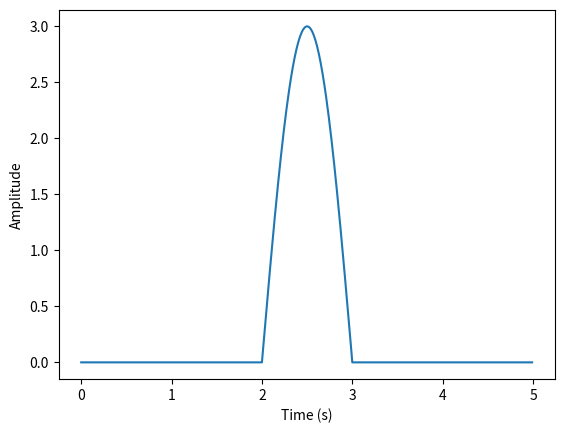

Here is the Python script that generated this plot:
import matplotlib.pyplot as plt
import numpy as np
t = np.arange(start=0,stop= 5,step= 1/100)
print(f"length of x axis {len(t)}")
############################################
#function create square wave
#input : amplitude of wave , number of point for wave
#output : array with value of wave
############################################
def square_wave(Amp , NumOfPoints):
    return np.full(NumOfPoints, Amp) ##create np array with specific length and value


def sin_wave (Amp , Freq):
    t_sin = np.arange(0, 1, 1/100)
    value_to_make_half_cycle = 3.14
    return Amp * np.sin(value_to_make_half_cycle * Freq * t_sin)
############################################
#function to set place of square wave before plot
#input : start point of function , current wave that want to set place for it
#output : array ready to plot in specific place
#💡💡if signal will plot in zero we should make start point in 1  to make wave take
############################################
def set_square_wave_place(start ,value_for_sqr_wave):

    value_for_sqr_wave = np.insert(value_for_sqr_wave,0,np.zeros(start)) ## add zeros at first to set start of wanted signal
    value_for_sqr_wave =np.insert(value_for_sqr_wave,len(value_for_sqr_wave),np.zeros(len(t) - len(value_for_sqr_wave) ))
    return value_for_sqr_wave


NumOfPoints = 50
pulse = square_wave(2, NumOfPoints)
sin_wave = sin_wave(3,1)
plt.plot(t, set_square_wave_place(200,sin_wave))
plt.xlabel('Time (s)')
plt.ylabel('Amplitude')
plt.show()